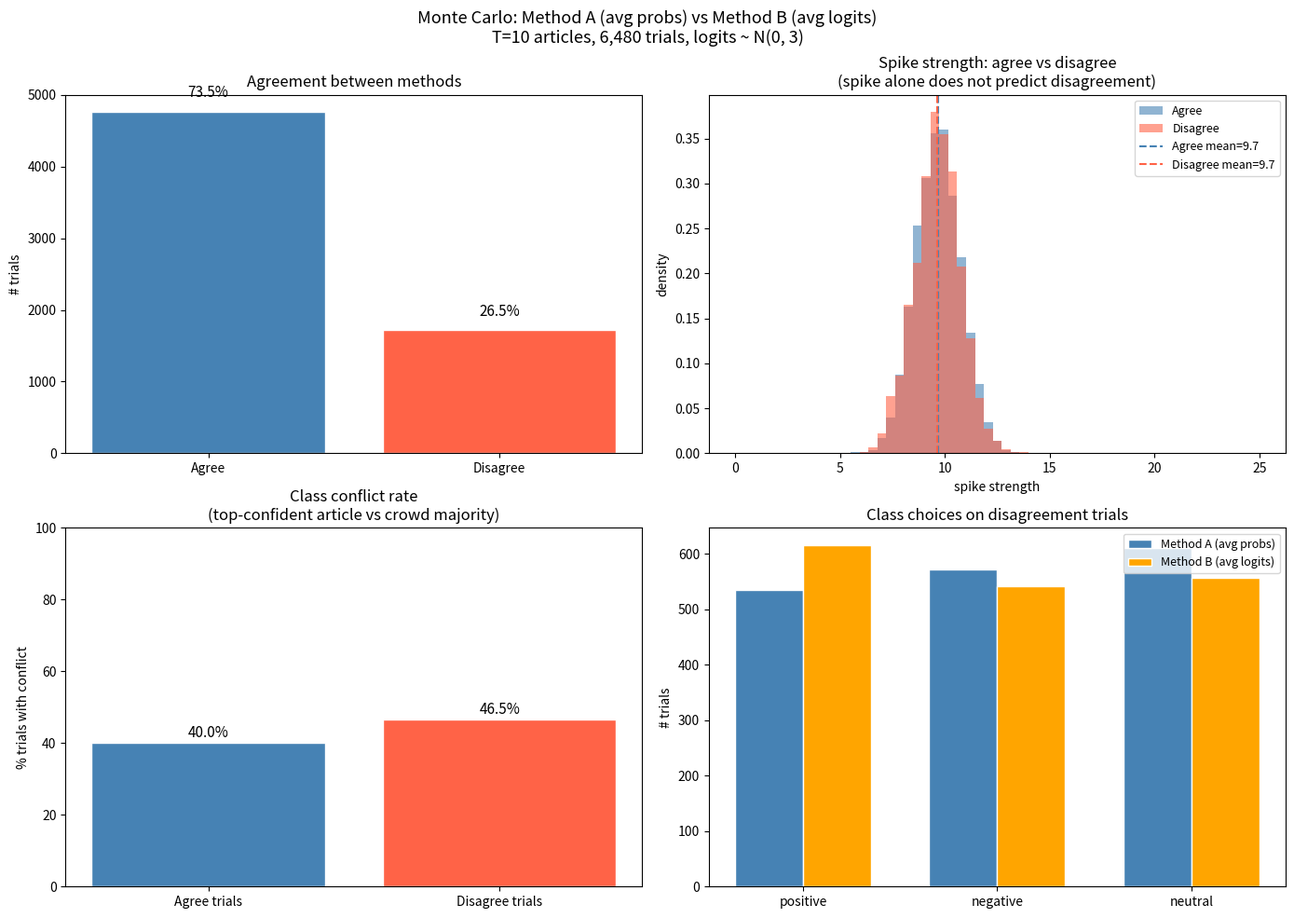

Write Python code to recreate this figure.
"""
Monte Carlo experiment: Method A (avg probs) vs Method B (avg logits)

WHY MONTE CARLO?
  We cannot easily prove analytically when/why these two methods disagree --
  the interaction between softmax nonlinearity and argmax has no clean
  closed-form characterisation. Instead we simulate 50,000 random "news days"
  and let the empirical frequencies converge (by the law of large numbers) to
  the true probabilities. This is the Monte Carlo principle: replace a hard
  integral/proof with random sampling at scale.

WHAT WE SIMULATE:
  Each trial = one news day with T articles.
    - Each article has 3 random logits drawn from N(0, sigma).
    - Method A: softmax each article, average the probs, argmax.
    - Method B: average the logits, softmax, argmax.
  We record:
    - Did the methods agree on the dominant class?
    - How large was the biggest logit spike?
    - Did the most confident article (highest max-prob) vote for a DIFFERENT
      class than the majority of articles by raw logit? (class conflict)
  The class conflict metric is the key: disagreements should occur when the
  single most confident article overrules the crowd.
"""

import numpy as np
import matplotlib.pyplot as plt

# -- config -------------------------------------------------------------------
# 6,480 our case
N_TRIALS   = 6_480
T_ARTICLES = 10      # articles per day
N_CLASSES  = 3        # positive / negative / neutral
SEED       = 42
rng        = np.random.default_rng(SEED)


# -- helpers ------------------------------------------------------------------

def softmax(logits):
    """logits: (..., C) -> probs: (..., C)"""
    e = np.exp(logits - logits.max(axis=-1, keepdims=True))
    return e / e.sum(axis=-1, keepdims=True)


def method_a(probs):
    """Average softmax probabilities -> argmax.  shape: (T, C)"""
    return int(probs.mean(axis=0).argmax())


def method_b(logits):
    """Softmax of mean logits -> argmax.  shape: (T, C)
    Note: softmax(mean(logits)).argmax() == mean(logits).argmax() always,
    since softmax is monotone -- written with softmax explicitly for clarity."""
    return int(softmax(logits.mean(axis=0)).argmax())


def spike_strength(logits):
    """Max logit minus mean of all other logits -- how much one article
    sticks out from the rest."""
    flat = logits.flatten()
    return flat.max() - np.delete(flat, flat.argmax()).mean()


def class_conflict(probs, logits):
    """
    Is there a conflict between the most confident article and the crowd?

    Most confident article = highest max-prob (reuses already-computed probs).
    Crowd = majority class by raw mean logit (= what Method B picks).

    Returns 1 if they vote for different classes, 0 if same.
    """
    confidence    = probs.max(axis=1)                  # (T,) certainty per article
    top_article   = int(confidence.argmax())           # most certain article
    top_class_a   = int(probs[top_article].argmax())   # what it votes for
    crowd_class_b = int(logits.mean(axis=0).argmax())  # what the crowd average says
    return int(top_class_a != crowd_class_b)


# -- Monte Carlo --------------------------------------------------------------
# FinBERT logits are bounded (tanh pooler -> linear), so uniform over
# [-10, 10] is more faithful than an unbounded or shifted normal.
logits_all = rng.uniform(-10, 10, size=(N_TRIALS, T_ARTICLES, N_CLASSES))

choices_a     = np.empty(N_TRIALS, dtype=int)
choices_b     = np.empty(N_TRIALS, dtype=int)
spikes        = np.empty(N_TRIALS)
conflicts     = np.empty(N_TRIALS, dtype=int)

for i in range(N_TRIALS):
    L     = logits_all[i]
    probs = softmax(L)              # compute once, reuse in method_a and class_conflict
    choices_a[i]  = method_a(probs)
    choices_b[i]  = method_b(L)
    spikes[i]     = spike_strength(L)
    conflicts[i]  = class_conflict(probs, L)

disagree_mask = choices_a != choices_b
n_disagree    = disagree_mask.sum()
agree_mask    = ~disagree_mask

print(f"Trials          : {N_TRIALS:,}")
print(f"Disagreements   : {n_disagree:,}  ({100*n_disagree/N_TRIALS:.1f}%)")
print(f"Agreements      : {N_TRIALS - n_disagree:,}  ({100*(1-n_disagree/N_TRIALS):.1f}%)")


# -- class choice tracking ----------------------------------------------------
CLASS_NAMES = ["positive", "negative", "neutral"]

print("\n-- Class choice distribution --")
print(f"{'Class':<12} {'Method A':>10} {'Method B':>10}")
for c, name in enumerate(CLASS_NAMES):
    a_pct = 100 * (choices_a == c).sum() / N_TRIALS
    b_pct = 100 * (choices_b == c).sum() / N_TRIALS
    print(f"{name:<12} {a_pct:>9.1f}% {b_pct:>9.1f}%")

print("\n-- On disagreement trials: what each method chose --")
for c, name in enumerate(CLASS_NAMES):
    a_pct = 100 * (choices_a[disagree_mask] == c).sum() / n_disagree
    b_pct = 100 * (choices_b[disagree_mask] == c).sum() / n_disagree
    print(f"{name:<12}  A chose: {a_pct:.1f}%   B chose: {b_pct:.1f}%")


# -- spike analysis -----------------------------------------------------------
spike_disagree = spikes[disagree_mask]
spike_agree    = spikes[agree_mask]

print(f"\n-- Spike strength (max logit - mean of others) --")
print(f"  Disagree trials  mean spike: {spike_disagree.mean():.3f}  median: {np.median(spike_disagree):.3f}")
print(f"  Agree    trials  mean spike: {spike_agree.mean():.3f}  median: {np.median(spike_agree):.3f}")
print(f"  -> Spike ratio (disagree/agree): {spike_disagree.mean()/spike_agree.mean():.3f}")


# -- class conflict analysis --------------------------------------------------
conflict_rate_disagree = conflicts[disagree_mask].mean()
conflict_rate_agree    = conflicts[agree_mask].mean()

print(f"\n-- Class conflict (top confident article vs crowd) --")
print(f"  Disagree trials  conflict rate: {100*conflict_rate_disagree:.1f}%")
print(f"  Agree    trials  conflict rate: {100*conflict_rate_agree:.1f}%")
print(f"  -> Conflict is {conflict_rate_disagree/conflict_rate_agree:.2f}x more common when methods disagree")
print(f"  -> Among disagree trials WITH conflict:    {100*(disagree_mask & (conflicts==1)).sum()/n_disagree:.1f}% of all disagreements")
print(f"  -> Among disagree trials WITHOUT conflict: {100*(disagree_mask & (conflicts==0)).sum()/n_disagree:.1f}% of all disagreements")


# -- figures ------------------------------------------------------------------
fig, axes = plt.subplots(2, 2, figsize=(14, 10))
fig.suptitle(
    f"Monte Carlo: Method A (avg probs) vs Method B (avg logits)\n"
    f"T={T_ARTICLES} articles, {N_TRIALS:,} trials, logits ~ N(0, 3)",
    fontsize=13,
)

# fig 1: agreement rate
ax = axes[0, 0]
ax.bar(["Agree", "Disagree"],
       [N_TRIALS - n_disagree, n_disagree],
       color=["steelblue", "tomato"], edgecolor="white")
ax.set_title("Agreement between methods")
ax.set_ylabel("# trials")
for bar, val in zip(ax.patches, [N_TRIALS - n_disagree, n_disagree]):
    ax.text(bar.get_x() + bar.get_width()/2,
            bar.get_height() + 200,
            f"{100*val/N_TRIALS:.1f}%", ha="center", fontsize=11)

# fig 2: spike distribution -- agree vs disagree
ax = axes[0, 1]
bins = np.linspace(0, 25, 60)
ax.hist(spike_agree,    bins=bins, alpha=0.6, color="steelblue", label="Agree",    density=True)
ax.hist(spike_disagree, bins=bins, alpha=0.6, color="tomato",    label="Disagree", density=True)
ax.axvline(spike_agree.mean(),    color="steelblue", linestyle="--", linewidth=1.5,
           label=f"Agree mean={spike_agree.mean():.1f}")
ax.axvline(spike_disagree.mean(), color="tomato",    linestyle="--", linewidth=1.5,
           label=f"Disagree mean={spike_disagree.mean():.1f}")
ax.set_title("Spike strength: agree vs disagree\n(spike alone does not predict disagreement)")
ax.set_xlabel("spike strength")
ax.set_ylabel("density")
ax.legend(fontsize=9)

# fig 3: class conflict rate -- agree vs disagree
ax = axes[1, 0]
labels = ["Agree trials", "Disagree trials"]
rates  = [100 * conflict_rate_agree, 100 * conflict_rate_disagree]
bars   = ax.bar(labels, rates, color=["steelblue", "tomato"], edgecolor="white")
ax.set_title("Class conflict rate\n(top-confident article vs crowd majority)")
ax.set_ylabel("% trials with conflict")
ax.set_ylim(0, 100)
for bar, val in zip(bars, rates):
    ax.text(bar.get_x() + bar.get_width()/2,
            val + 1.5, f"{val:.1f}%", ha="center", fontsize=11)

# fig 4: which class each method picks on disagreement trials
ax = axes[1, 1]
x = np.arange(N_CLASSES)
w = 0.35
a_counts = [(choices_a[disagree_mask] == c).sum() for c in range(N_CLASSES)]
b_counts = [(choices_b[disagree_mask] == c).sum() for c in range(N_CLASSES)]
ax.bar(x - w/2, a_counts, w, label="Method A (avg probs)", color="steelblue", edgecolor="white")
ax.bar(x + w/2, b_counts, w, label="Method B (avg logits)", color="orange",   edgecolor="white")
ax.set_xticks(x)
ax.set_xticklabels(CLASS_NAMES)
ax.set_title("Class choices on disagreement trials")
ax.set_ylabel("# trials")
ax.legend(fontsize=9)

plt.tight_layout()
plt.savefig("test_log_over_porbs.png", dpi=150)
plt.show()
print("\nFigure saved -> test_log_over_porbs.png")
